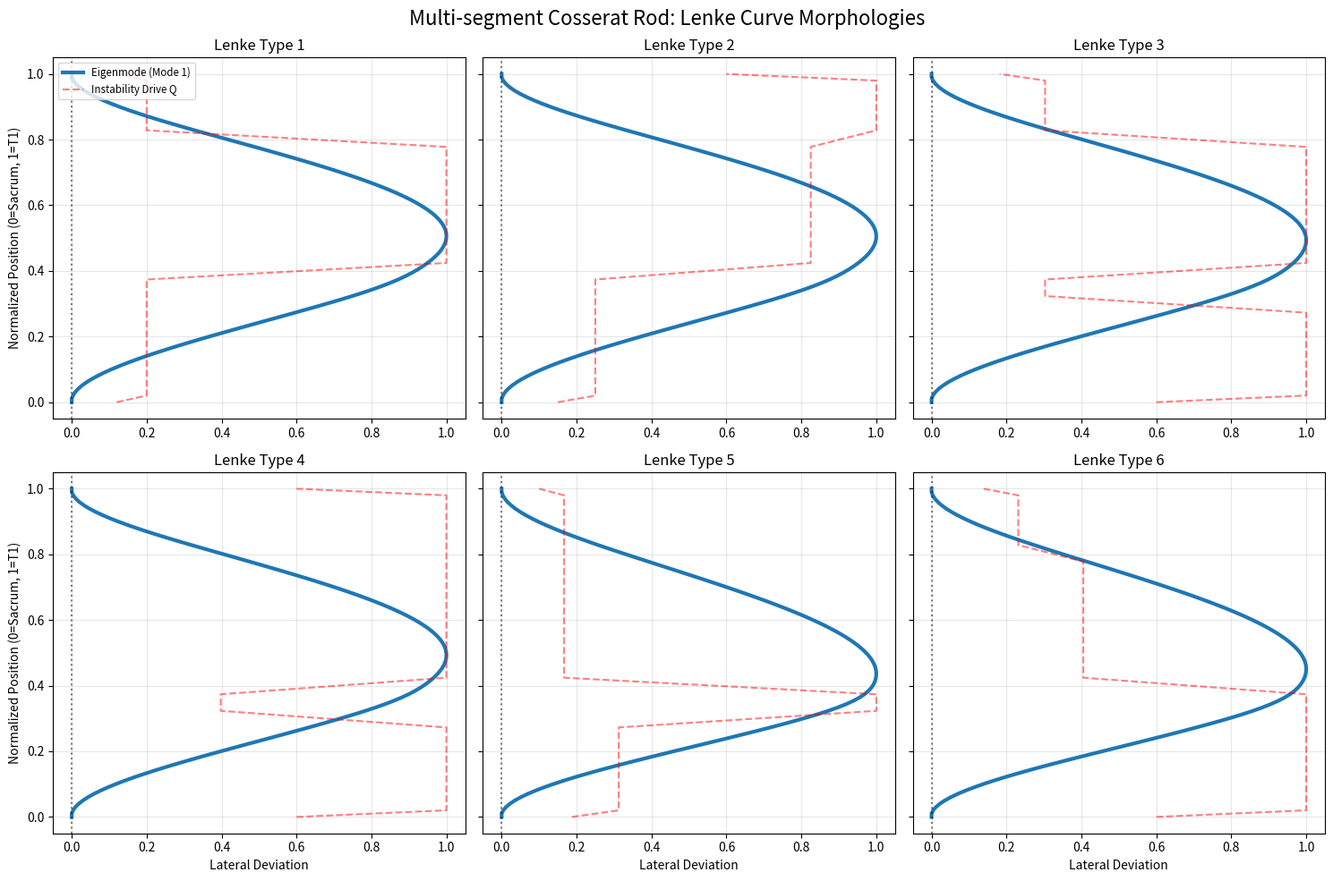

Here is the Python script that generated this plot:
#!/usr/bin/env python3
import numpy as np
import pandas as pd
import os
import matplotlib.pyplot as plt
from scipy.linalg import eigh

def solve_buckling_eigenmodes(N=100, lenke_type=1):
    """
    Simplified generalized eigenvalue problem for multi-segment Cosserat rod
    (B y'')'' = lambda Q y

    Now models Lenke 1-6 explicitly by modulating regional parameters.
    """
    # z from 0 (sacrum) to 1 (T1)
    z = np.linspace(0, 1, N)
    dz = z[1] - z[0]

    # Regional masks (approximate normalized spine locations)
    lumbar_idx = (z >= 0.0) & (z < 0.3)      # L5-L1
    tl_junction_idx = (z >= 0.3) & (z < 0.4) # T12-T11
    thoracic_idx = (z >= 0.4) & (z < 0.8)    # T10-T2
    proximal_t_idx = (z >= 0.8) & (z <= 1.0) # T1-C

    # Base parameters for multi-segment Cosserat rod
    EI = np.ones(N) * 1.0       # Regional stiffness EI
    tau = np.ones(N) * 1.0      # Segmental proprioceptive delay tau
    b_damp = np.ones(N) * 1.0   # Local damping b
    F_asym = np.ones(N) * 0.1   # Asymmetric loading (baseline)

    # Base regional stiffness differences
    EI[thoracic_idx] *= 1.5 # Rib cage buttressing
    EI[tl_junction_idx] *= 0.689 # Thoracolumbar vulnerability (31.1% reduction)
    EI[lumbar_idx] *= 1.2 # Lumbar lordosis structural bulk

    # Modulate parameter stacks to trigger specific Lenke patterns.
    # Instability drive Q is proportional to (tau * F_asym) / b_damp
    # representing the localized instability criterion (delayed feedback overcoming damping)

    if lenke_type == 1:
        # Type 1 (Main Thoracic): Minimal paraspinal muscle mass (low damping), high tau, asymmetric aortic load
        tau[thoracic_idx] *= 2.0
        b_damp[thoracic_idx] *= 0.5
        F_asym[thoracic_idx] *= 1.25
    elif lenke_type == 2:
        # Type 2 (Double Thoracic): Proximal thoracic and main thoracic destabilize
        tau[thoracic_idx] *= 1.8
        b_damp[thoracic_idx] *= 0.6
        tau[proximal_t_idx] *= 2.0
        b_damp[proximal_t_idx] *= 0.5
        F_asym[thoracic_idx] *= 1.1
    elif lenke_type == 3:
        # Type 3 (Double Major): Thoracic and lumbar simultaneously buckle
        tau[thoracic_idx] *= 1.8
        b_damp[thoracic_idx] *= 0.6
        tau[lumbar_idx] *= 1.8
        b_damp[lumbar_idx] *= 0.6
        F_asym[thoracic_idx] *= 1.1
        F_asym[lumbar_idx] *= 1.1
    elif lenke_type == 4:
        # Type 4 (Triple Major): Proximal thoracic, main thoracic, and lumbar
        tau[proximal_t_idx] *= 1.6
        b_damp[proximal_t_idx] *= 0.7
        tau[thoracic_idx] *= 1.6
        b_damp[thoracic_idx] *= 0.7
        tau[lumbar_idx] *= 1.6
        b_damp[lumbar_idx] *= 0.7
        F_asym[proximal_t_idx] *= 1.1
        F_asym[thoracic_idx] *= 1.1
        F_asym[lumbar_idx] *= 1.1
    elif lenke_type == 5:
        # Type 5 (Thoracolumbar/Lumbar): T-L junction and lumbar vulnerability dominates
        tau[tl_junction_idx] *= 2.0
        b_damp[tl_junction_idx] *= 0.4
        tau[lumbar_idx] *= 1.5
        b_damp[lumbar_idx] *= 0.8
        F_asym[tl_junction_idx] *= 1.2
    elif lenke_type == 6:
        # Type 6 (Thoracolumbar/Lumbar-Main Thoracic): Lumbar > Thoracic drive
        tau[thoracic_idx] *= 1.4
        b_damp[thoracic_idx] *= 0.8
        tau[tl_junction_idx] *= 1.8
        b_damp[tl_junction_idx] *= 0.5
        tau[lumbar_idx] *= 1.8
        b_damp[lumbar_idx] *= 0.5
        F_asym[tl_junction_idx] *= 1.2
        F_asym[lumbar_idx] *= 1.2

    # Calculate effective Instability Drive Q
    Q = (tau * F_asym) / b_damp
    B = EI

    # Keep a copy of original arrays to return in params
    EI_orig = EI.copy()
    tau_orig = tau.copy()
    b_damp_orig = b_damp.copy()
    F_asym_orig = F_asym.copy()

    # Smooth the profiles
    B = np.convolve(B, np.ones(5)/5, mode='same')
    Q = np.convolve(Q, np.ones(5)/5, mode='same')

    # Construct finite difference matrices
    D2 = np.diag(-2 * np.ones(N)) + np.diag(np.ones(N-1), 1) + np.diag(np.ones(N-1), -1)
    D2 = D2 / (dz**2)

    B_matrix = np.diag(B)
    L_matrix = np.dot(D2, np.dot(B_matrix, D2))

    # Apply Boundary conditions (Clamped at z=0: y(0)=0, y'(0)=0)
    L_matrix = L_matrix[2:-2, 2:-2]
    Q_matrix = np.diag(Q)[2:-2, 2:-2]

    # Solve generalized eigenvalue problem: L y = lambda Q y
    eigenvalues, eigenvectors = eigh(L_matrix, Q_matrix)

    # Get lowest buckling mode (first eigenvector)
    idx = np.argsort(eigenvalues)
    eigenvalues = eigenvalues[idx]
    eigenvectors = eigenvectors[:, idx]

    return z, eigenvalues[0], eigenvectors[:, 0], B, Q

def main():
    os.makedirs('outputs/experiments', exist_ok=True)
    os.makedirs('outputs/figures', exist_ok=True)

    fig, axes = plt.subplots(2, 3, figsize=(15, 10), sharey=True)
    axes = axes.flatten()

    all_modes = []

    for l_type in range(1, 7):
        z, eval, evec, B, Q = solve_buckling_eigenmodes(N=100, lenke_type=l_type)

        full_mode = np.zeros(100)
        full_mode[2:-2] = evec
        full_mode = full_mode / np.max(np.abs(full_mode)) # Normalize amplitude

        # Determine dominant direction to align visuals nicely
        if np.sum(full_mode) < 0:
             full_mode = -full_mode

        all_modes.append(full_mode)

        ax = axes[l_type-1]
        ax.plot(full_mode, z, linewidth=3, label=f'Eigenmode (Mode 1)')
        ax.plot(Q/np.max(Q), z, 'r--', alpha=0.5, label='Instability Drive Q')
        ax.axvline(0, color='k', linestyle=':', alpha=0.5)

        ax.set_title(f'Lenke Type {l_type}')
        if l_type % 3 == 1:
            ax.set_ylabel('Normalized Position (0=Sacrum, 1=T1)')
        if l_type > 3:
            ax.set_xlabel('Lateral Deviation')
        ax.grid(True, alpha=0.3)

    axes[0].legend(loc='upper left', fontsize='small')
    plt.suptitle('Multi-segment Cosserat Rod: Lenke Curve Morphologies', fontsize=16)
    plt.tight_layout()
    plt.savefig('outputs/figures/lenke_six_types.png')
    print("Saved outputs/figures/lenke_six_types.png")

    # Save data
    z = np.linspace(0, 1, 100)
    df = pd.DataFrame({'Normalized_Position': z})
    for l_type in range(1, 7):
        df[f'Lenke_Type_{l_type}'] = all_modes[l_type-1]

    df.to_csv('outputs/experiments/lenke_six_types.csv', index=False)
    print("Saved outputs/experiments/lenke_six_types.csv")

if __name__ == '__main__':
    main()
